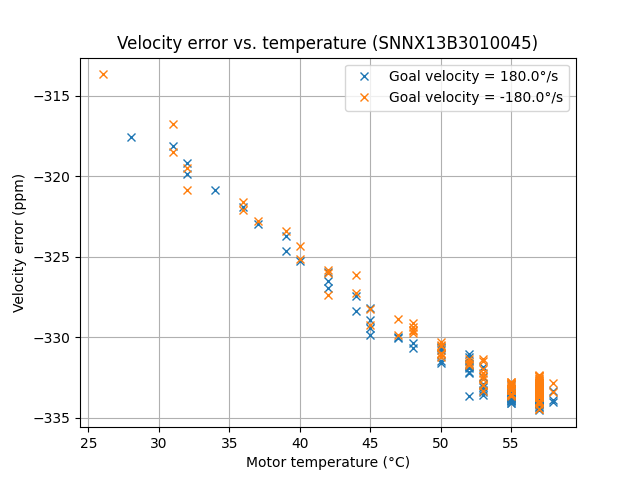

Values plotted in this chart, from the file beside it:
Time (seconds), Goal velocity (deg/s), Measured velocity (deg/s), Motor temperature (degC)
8.299999535665847e-06, -180.0, -179.9, 26
31.02, 180.0, 179.9, 28
62.63, -180.0, -179.9, 31
94.22, 180.0, 179.9, 31
125.8, -180.0, -179.9, 31
157.4, 180.0, 179.9, 32
188.9, -180.0, -179.9, 32
220.5, 180.0, 179.9, 32
252.1, -180.0, -179.9, 32
283.7, 180.0, 179.9, 34
315.2, -180.0, -179.9, 36
346.8, 180.0, 179.9, 36
378.2, -180.0, -179.9, 36
409.8, 180.0, 179.9, 37
441.2, -180.0, -179.9, 37
472.8, 180.0, 179.9, 39
504.2, -180.0, -179.9, 39
535.7, 180.0, 179.9, 39
567.2, -180.0, -179.9, 40
598.6, 180.0, 179.9, 40
630.1, -180.0, -179.9, 40
661.5, 180.0, 179.9, 42
693, -180.0, -179.9, 42
724.4, 180.0, 179.9, 42
755.9, -180.0, -179.9, 42
787.5, 180.0, 179.9, 42
819, -180.0, -179.9, 44
850.5, 180.0, 179.9, 44
882, -180.0, -179.9, 42
913.5, 180.0, 179.9, 45
944.9, -180.0, -179.9, 44
976.4, 180.0, 179.9, 44
1008, -180.0, -179.9, 45
1039, 180.0, 179.9, 45
1071, -180.0, -179.9, 47
1102, 180.0, 179.9, 45
1134, -180.0, -179.9, 45
1165, 180.0, 179.9, 45
1197, -180.0, -179.9, 47
1228, 180.0, 179.9, 47
1260, -180.0, -179.9, 48
1291, 180.0, 179.9, 47
1323, -180.0, -179.9, 48
1354, 180.0, 179.9, 48
1385, -180.0, -179.9, 48
1417, 180.0, 179.9, 48
1449, -180.0, -179.9, 48
1480, 180.0, 179.9, 50
1512, -180.0, -179.9, 48
1543, 180.0, 179.9, 50
1575, -180.0, -179.9, 50
1606, 180.0, 179.9, 50
1638, -180.0, -179.9, 50
1669, 180.0, 179.9, 52
1701, -180.0, -179.9, 50
1732, 180.0, 179.9, 50
1764, -180.0, -179.9, 50
1795, 180.0, 179.9, 50
1826, -180.0, -179.9, 50
1858, 180.0, 179.9, 52
... 198 more rows
